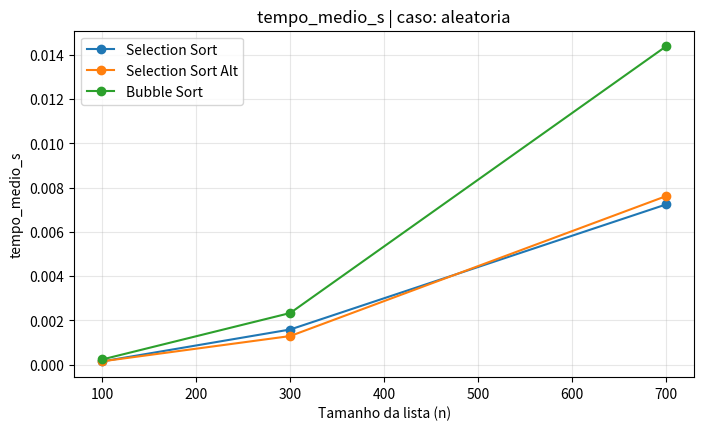
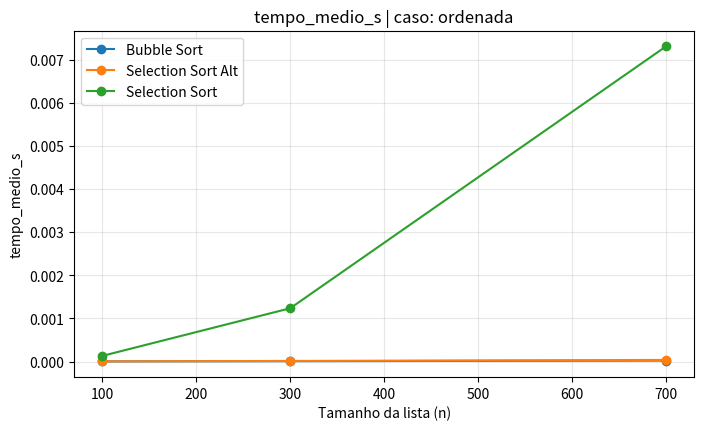
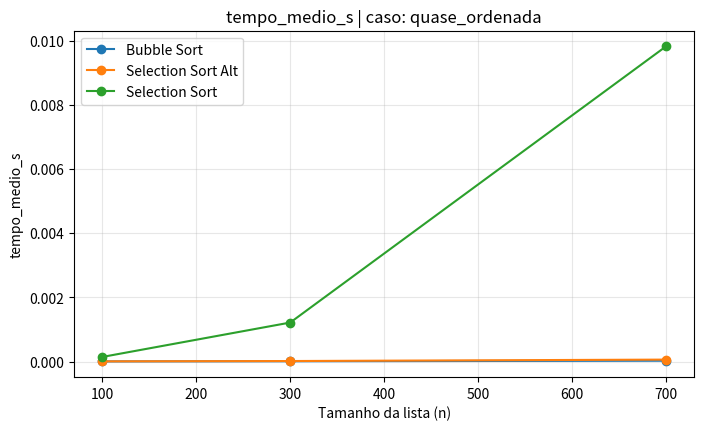
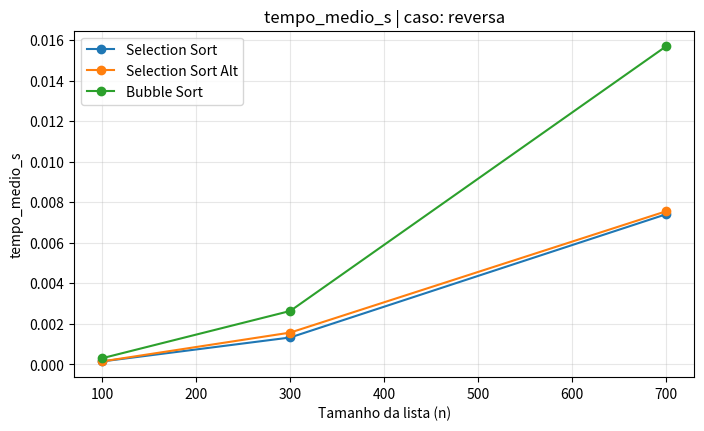
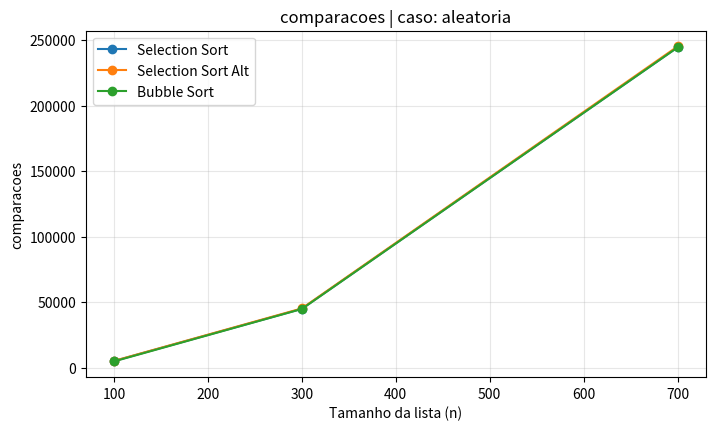
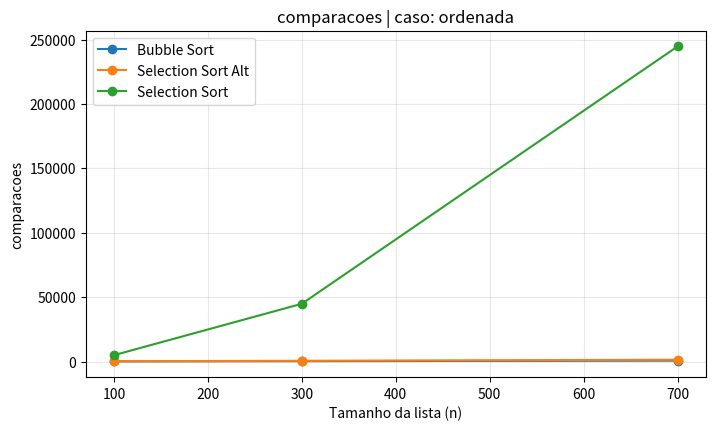
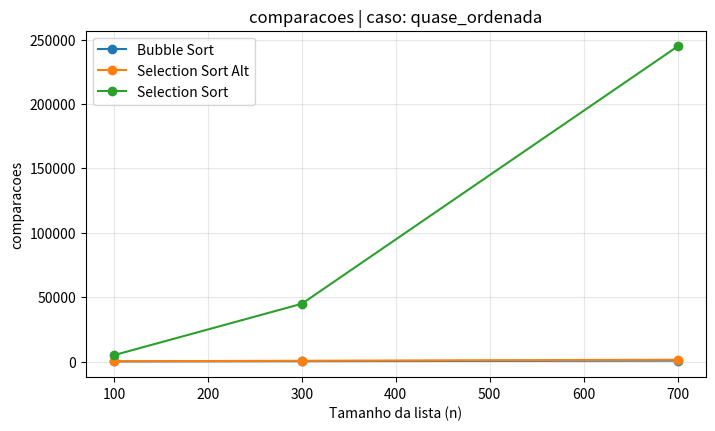
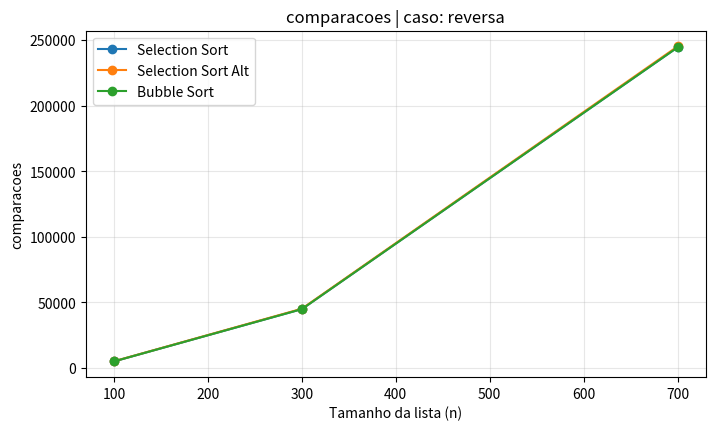

Reproduce these figures in Python, in order.
from time import perf_counter
import random
import pandas as pd
import matplotlib.pyplot as plt

random.seed(42)

def bubble_sort_conta(lista):
    a = lista.copy()
    comparacoes = 0
    n = len(a)

    for i in range(n - 1):
        trocou = False
        for j in range(n - 1 - i):
            comparacoes += 1
            if a[j] > a[j + 1]:
                a[j], a[j + 1] = a[j + 1], a[j]
                trocou = True
        if not trocou:
            break

    return a, comparacoes


def selection_sort_conta(lista):
    a = lista.copy()
    comparacoes = 0
    n = len(a)

    for i in range(n - 1):
        min_idx = i
        for j in range(i + 1, n):
            comparacoes += 1
            if a[j] < a[min_idx]:
                min_idx = j
        if min_idx != i:
            a[i], a[min_idx] = a[min_idx], a[i]

    return a, comparacoes


def selection_sort_alternativo_conta(lista):
    a = lista.copy()
    comparacoes = 0
    n = len(a)

    # Primeira rodada: se nenhuma troca seria necessaria e nao houver quebra de ordem,
    # consideramos a lista ordenada e encerramos cedo.
    min_idx = 0
    tem_quebra = False
    for j in range(1, n):
        comparacoes += 1
        if a[j] < a[min_idx]:
            min_idx = j

        comparacoes += 1
        if a[j] < a[j - 1]:
            tem_quebra = True

    if n <= 1:
        return a, comparacoes

    if (min_idx == 0) and (not tem_quebra):
        return a, comparacoes

    if min_idx != 0:
        a[0], a[min_idx] = a[min_idx], a[0]

    for i in range(1, n - 1):
        min_idx = i
        for j in range(i + 1, n):
            comparacoes += 1
            if a[j] < a[min_idx]:
                min_idx = j
        if min_idx != i:
            a[i], a[min_idx] = a[min_idx], a[i]

    return a, comparacoes

def medir_algoritmo(func, lista, repeticoes=5):
    tempos = []
    comparacoes = None

    for _ in range(repeticoes):
        inicio = perf_counter()
        ordenada, comps = func(lista)
        fim = perf_counter()

        assert ordenada == sorted(lista), f"Erro de ordenacao em {func.__name__}"
        tempos.append(fim - inicio)
        comparacoes = comps

    return sum(tempos) / len(tempos), comparacoes


def gerar_casos(n):
    return {
        "ordenada": list(range(n)),
        "quase_ordenada": list(range(n - 1)) + [n - 2],
        "aleatoria": random.sample(range(10 * n), n),
        "reversa": list(range(n, 0, -1)),
    }

# Ajuste os tamanhos conforme sua necessidade.
tamanhos = [100, 300, 700]
repeticoes = 7

algoritmos = {
    "Bubble Sort": bubble_sort_conta,
    "Selection Sort": selection_sort_conta,
    "Selection Sort Alt": selection_sort_alternativo_conta,
}

resultados = []

for n in tamanhos:
    casos = gerar_casos(n)
    for nome_caso, lista in casos.items():
        for nome_algo, func in algoritmos.items():
            tempo_medio, comps = medir_algoritmo(func, lista, repeticoes=repeticoes)
            resultados.append({
                "n": n,
                "caso": nome_caso,
                "algoritmo": nome_algo,
                "tempo_medio_s": tempo_medio,
                "comparacoes": comps,
            })

df = pd.DataFrame(resultados)
df.sort_values(["n", "caso", "tempo_medio_s"], inplace=True)
df

# Tabela resumida por caso e tamanho
resumo = df.pivot_table(
    index=["n", "caso"],
    columns="algoritmo",
    values=["tempo_medio_s", "comparacoes"],
    aggfunc="first"
)
resumo

# Graficos
for metrica in ["tempo_medio_s", "comparacoes"]:
    for caso in df["caso"].unique():
        fig, ax = plt.subplots(figsize=(8, 4.5))
        parte = df[df["caso"] == caso]

        for nome_algo in parte["algoritmo"].unique():
            dados_algo = parte[parte["algoritmo"] == nome_algo]
            ax.plot(dados_algo["n"], dados_algo[metrica], marker="o", label=nome_algo)

        ax.set_title(f"{metrica} | caso: {caso}")
        ax.set_xlabel("Tamanho da lista (n)")
        ax.set_ylabel(metrica)
        ax.grid(alpha=0.3)
        ax.legend()
        plt.show()
